Run: headless pygame with SDL's dummy video driver; simulated clock (each Clock.tick advances the game by its frame time, no real sleeping); random seed 0; keys injected as events and as key.get_pressed() state; no mouse input; restart key SPACE tapped at the start of phases 3 and 4.
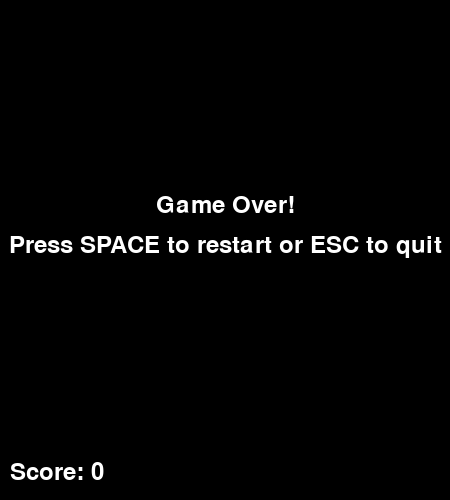
Frame 1 of 4 · flips 1–60 · no input
Frame 2 of 4 · flips 61–180 · tapped SPACE, RETURN · held RIGHT (→), D · screen unchanged from frame 1, image omitted
Frame 3 of 4 · flips 181–300 · tapped SPACE · held DOWN (↓), S · screen unchanged from frame 2, image omitted
Frame 4 of 4 · flips 301–420 · tapped SPACE · held LEFT (←), A, UP (↑), W · screen unchanged from frame 3, image omitted

The pygame program that drew these frames:

import pygame
import random
import sys

# Initialize Pygame
pygame.init()

# Constants
GRID_SIZE = 15
CELL_SIZE = 30
WINDOW_SIZE = GRID_SIZE * CELL_SIZE
FPS = 10

# Colors
BLACK = (0, 0, 0)
WHITE = (255, 255, 255)
GREEN = (0, 255, 0)
RED = (255, 0, 0)
DARK_GREEN = (0, 200, 0)
GRAY = (128, 128, 128)

# Directions
UP = (0, -1)
DOWN = (0, 1)
LEFT = (-1, 0)
RIGHT = (1, 0)

class SnakeGame:
    def __init__(self):
        self.screen = pygame.display.set_mode((WINDOW_SIZE, WINDOW_SIZE + 50))
        pygame.display.set_caption("Snake Game")
        self.clock = pygame.time.Clock()
        self.font = pygame.font.Font(None, 36)
        self.reset_game()
    
    def reset_game(self):
        # Snake starts at 2 cells long in the center
        center = GRID_SIZE // 2
        self.snake = [(center, center), (center - 1, center)]
        self.direction = RIGHT
        self.next_direction = RIGHT
        self.apple = self.generate_apple()
        self.score = 0
        self.game_over = False
    
    def generate_apple(self):
        """Generate apple at a random position that's not occupied by the snake"""
        while True:
            apple = (random.randint(0, GRID_SIZE - 1), random.randint(0, GRID_SIZE - 1))
            if apple not in self.snake:
                return apple
    
    def handle_input(self):
        """Handle keyboard input for both arrow keys and WASD"""
        for event in pygame.event.get():
            if event.type == pygame.QUIT:
                return False
            
            if event.type == pygame.KEYDOWN:
                if self.game_over:
                    if event.key == pygame.K_SPACE:
                        self.reset_game()
                    elif event.key == pygame.K_ESCAPE:
                        return False
                else:
                    # Arrow keys
                    if event.key == pygame.K_UP and self.direction != DOWN:
                        self.next_direction = UP
                    elif event.key == pygame.K_DOWN and self.direction != UP:
                        self.next_direction = DOWN
                    elif event.key == pygame.K_LEFT and self.direction != RIGHT:
                        self.next_direction = LEFT
                    elif event.key == pygame.K_RIGHT and self.direction != LEFT:
                        self.next_direction = RIGHT
                    
                    # WASD keys
                    elif event.key == pygame.K_w and self.direction != DOWN:
                        self.next_direction = UP
                    elif event.key == pygame.K_s and self.direction != UP:
                        self.next_direction = DOWN
                    elif event.key == pygame.K_a and self.direction != RIGHT:
                        self.next_direction = LEFT
                    elif event.key == pygame.K_d and self.direction != LEFT:
                        self.next_direction = RIGHT
        
        return True
    
    def update(self):
        """Update game state"""
        if self.game_over:
            return
        
        # Update direction
        self.direction = self.next_direction
        
        # Calculate new head position
        head_x, head_y = self.snake[0]
        new_head = (head_x + self.direction[0], head_y + self.direction[1])
        
        # Check wall collision
        if (new_head[0] < 0 or new_head[0] >= GRID_SIZE or 
            new_head[1] < 0 or new_head[1] >= GRID_SIZE):
            self.game_over = True
            return
        
        # Check self collision
        if new_head in self.snake:
            self.game_over = True
            return
        
        # Move snake
        self.snake.insert(0, new_head)
        
        # Check if apple is eaten
        if new_head == self.apple:
            self.score += 1
            self.apple = self.generate_apple()
        else:
            # Remove tail if no apple eaten
            self.snake.pop()
    
    def draw(self):
        """Draw everything on the screen"""
        # Clear screen
        self.screen.fill(BLACK)
        
        if not self.game_over:
            # Draw grid lines
            for i in range(GRID_SIZE + 1):
                pygame.draw.line(self.screen, GRAY, 
                               (i * CELL_SIZE, 0), 
                               (i * CELL_SIZE, WINDOW_SIZE), 1)
                pygame.draw.line(self.screen, GRAY, 
                               (0, i * CELL_SIZE), 
                               (WINDOW_SIZE, i * CELL_SIZE), 1)
            
            # Draw snake
            for i, (x, y) in enumerate(self.snake):
                color = GREEN if i == 0 else DARK_GREEN  # Head is brighter
                pygame.draw.rect(self.screen, color, 
                               (x * CELL_SIZE + 1, y * CELL_SIZE + 1, 
                                CELL_SIZE - 2, CELL_SIZE - 2))
            
            # Draw apple
            apple_x, apple_y = self.apple
            pygame.draw.rect(self.screen, RED, 
                           (apple_x * CELL_SIZE + 1, apple_y * CELL_SIZE + 1, 
                            CELL_SIZE - 2, CELL_SIZE - 2))
        
        # Draw score
        score_text = self.font.render(f"Score: {self.score}", True, WHITE)
        self.screen.blit(score_text, (10, WINDOW_SIZE + 10))
        
        # Draw game over message
        if self.game_over:
            game_over_text = self.font.render("Game Over!", True, WHITE)
            restart_text = self.font.render("Press SPACE to restart or ESC to quit", True, WHITE)
            text_rect = game_over_text.get_rect(center=(WINDOW_SIZE // 2, WINDOW_SIZE // 2 - 20))
            restart_rect = restart_text.get_rect(center=(WINDOW_SIZE // 2, WINDOW_SIZE // 2 + 20))
            self.screen.blit(game_over_text, text_rect)
            self.screen.blit(restart_text, restart_rect)
        
        pygame.display.flip()
    
    def run(self):
        """Main game loop"""
        running = True
        while running:
            running = self.handle_input()
            self.update()
            self.draw()
            self.clock.tick(FPS)
        
        pygame.quit()
        sys.exit()

if __name__ == "__main__":
    game = SnakeGame()
    game.run()
